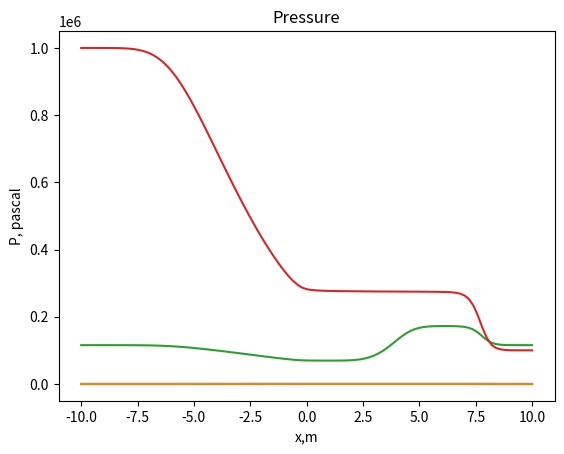

Python code for this plot:
#!/usr/bin/env python
# coding: utf-8

# In[4]:


#importing libs
import numpy as np
import matplotlib.pyplot as plt


# In[48]:


#defining the matrices
def matrix_A(u,e,g):
        A = np.zeros((3,3))
        A[0,1] = 1
        A[1,0] = -u**2
        A[1,1] = 2*u
        A[1,2] = g-1
        A[2,0] = -u*e*g
        A[2,1] = g*e
        A[2,2] = u
        return A

def matrix_Omega(u,e,g):
    c = np.sqrt(g*(g-1)*e)
    O = np.zeros((3,3))
    O[0,0] = -u*c
    O[0,1] = c
    O[0,2] = O[1,2] = O[2,2] = g-1
    O[1,0] = -c**2
    O[2,0] = u*c
    O[2,1] = -c
    return O

def matrix_Lambda(u,e,g):
    c = np.sqrt(g*(g-1)*e)
    Lambda = np.diag([abs(u+c),abs(u),abs(u-c)])
    return Lambda


# In[57]:


#initializing parameters
l = 10
uL = 0
uR = 0
rhoL = 13
rhoR = 1.3
PL = 1e6
PR = 1e5



tau = 1e-4
h = 0.2

t0,t1 = 0,0.02
g = 5/3


# In[58]:


#coordinate vector
x = np.linspace(-l,l,int(2*l/h +1))
T = np.linspace(t0,t1,int((t1-t0)/tau + 1))

#vector of initial conservative variables: [rho, rho*u, rho*e]
w = np.zeros((len(x),3))
for i in range(len(x)):
            if (x[i]<0):
                w[i,0] = rhoL
                w[i,1] = rhoL*uL
                w[i,2] = PL/(g-1)
            else:
                w[i,0] = rhoR
                w[i,1] = rhoR*uR
                w[i,2] = PR/(g-1)
K = np.zeros((len(T),len(x),3))
K[0] = w


# In[59]:


#solving the system
t_now = t0
P = np.zeros((len(T),len(x)))
P[0] = K[0].T[-1]*(g-1)
for it in range(1,len(T)):
    
    w_new = np.copy(K[it])
    w = np.copy(K[it-1])
    for ix in range(1,len(x)-1):
        A = matrix_A(w[ix,1]/w[ix,0],w[ix,2]/w[ix,0],g)
        O = matrix_Omega(w[ix,1]/w[ix,0],w[ix,2]/w[ix,0],g)
        L = matrix_Lambda(w[ix,1]/w[ix,0],w[ix,2]/w[ix,0],g)
        
        mult = np.dot(np.linalg.inv(O),np.dot(L,O))
        w_new[ix] = w[ix] - tau / (2 * h)*(np.dot(A,w[ix+1]-w[ix-1]) - np.dot(mult, w[ix+1]+w[ix-1]-2*w[ix]))
    
    w_new[0] = w_new[1]
    w_new[-1]= w_new[-2]
    K[it] = np.copy(w_new)
    P[it] = K[it].T[-1]*(g-1)  


# In[81]:


#results in primitive variable
P = np.zeros((len(T),len(x)))
e = np.zeros((len(T),len(x)))
rho = np.zeros((len(T),len(x)))
u = np.zeros((len(T),len(x)))

rho = K[...,0] #ebenya pitonovskie
u = K[...,1]/rho #ebenya pitonovskie
e = K[...,2]/rho #ebenya pitonovskie
P = rho*e*(g-1)


# In[95]:


index_to_show = 150
plt.plot(x, rho[index_to_show])
plt.title("Density")
plt.xlabel("x,m")
plt.ylabel("rho, kg/m^3")
plt.grid()
plt.show()

plt.plot(x, u[index_to_show])
plt.title("Velocity")
plt.xlabel("x,m")
plt.ylabel("u, m/s")
plt.grid()
plt.show()

plt.plot(x, e[index_to_show])
plt.title("Energy density")
plt.xlabel("x,m")
plt.ylabel("e, joule/kg")
plt.grid()
plt.show()

plt.plot(x, P[index_to_show])
plt.title("Pressure")
plt.xlabel("x,m")
plt.ylabel("P, pascal")
plt.grid()
plt.show()


# In[ ]:




